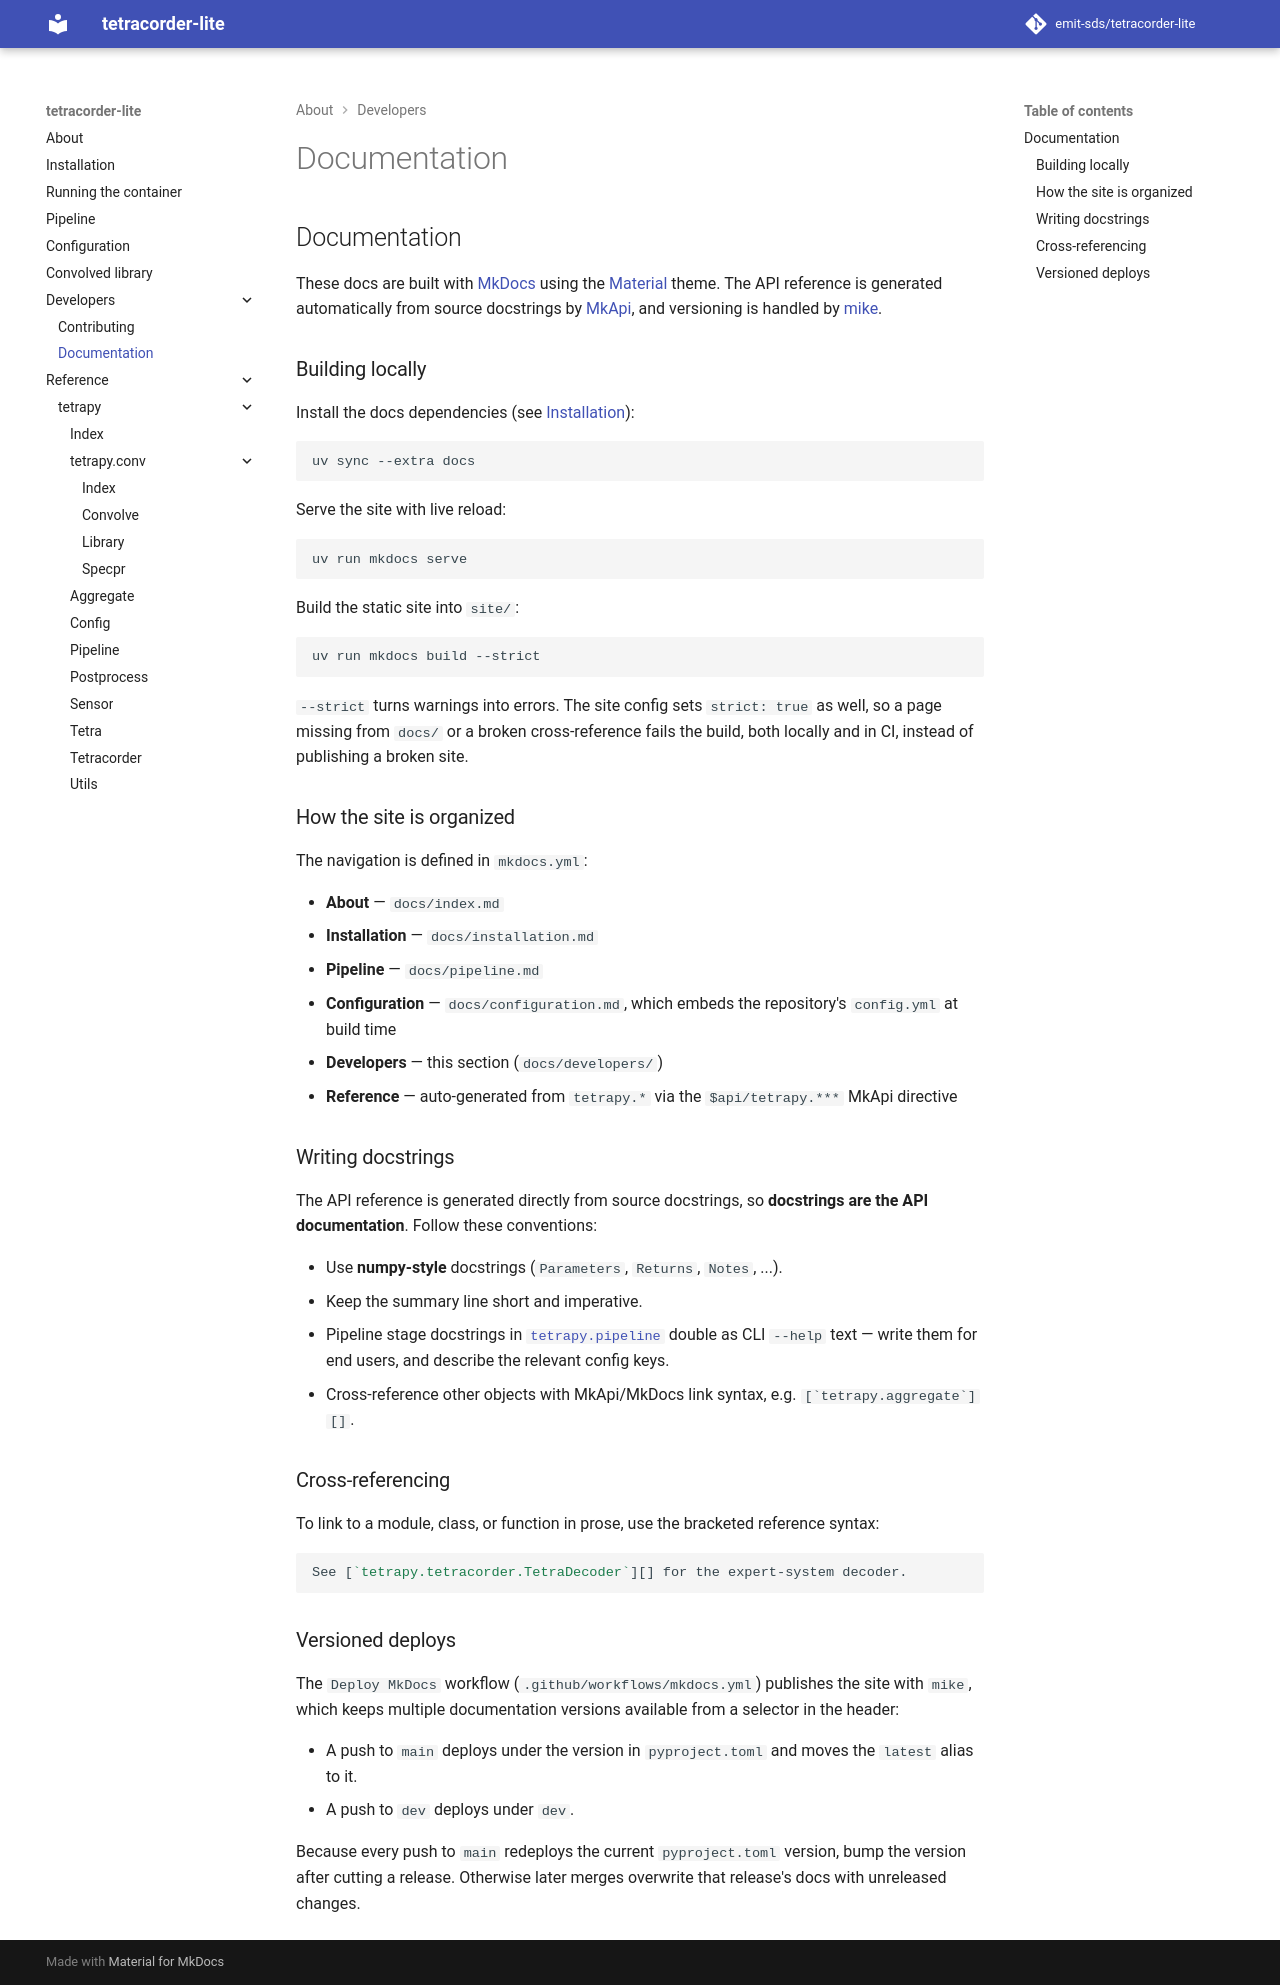

repository: emit-sds/tetracorder-lite · page: 1.1.1/developers/documentation/index.html · generator: mkdocs

# Documentation

These docs are built with [MkDocs](https://www.mkdocs.org/) using the
[Material](https://squidfunk.github.io/mkdocs-material/) theme. The API
reference is generated automatically from source docstrings by
[MkApi](https://daizutabi.github.io/mkapi/), and versioning is handled by
[mike](https://github.com/jimporter/mike).

## Building locally

Install the docs dependencies (see [Installation](../installation.md)):

```bash
uv sync --extra docs
```

Serve the site with live reload:

```bash
uv run mkdocs serve
```

Build the static site into `site/`:

```bash
uv run mkdocs build --strict
```

`--strict` turns warnings into errors. The site config sets `strict: true` as
well, so a page missing from `docs/` or a broken cross-reference fails the
build, both locally and in CI, instead of publishing a broken site.

## How the site is organized

The navigation is defined in `mkdocs.yml`:

- **About** — `docs/index.md`
- **Installation** — `docs/installation.md`
- **Pipeline** — `docs/pipeline.md`
- **Configuration** — `docs/configuration.md`, which embeds the repository's
  `config.yml` at build time
- **Developers** — this section (`docs/developers/`)
- **Reference** — auto-generated from `tetrapy.*` via the `$api/tetrapy.***`
  MkApi directive

## Writing docstrings

The API reference is generated directly from source docstrings, so **docstrings
are the API documentation**. Follow these conventions:

- Use **numpy-style** docstrings (`Parameters`, `Returns`, `Notes`, ...).
- Keep the summary line short and imperative.
- Pipeline stage docstrings in [`tetrapy.pipeline`][] double as CLI `--help`
  text — write them for end users, and describe the relevant config keys.
- Cross-reference other objects with MkApi/MkDocs link syntax, e.g.
  ``[`tetrapy.aggregate`][]``.

## Cross-referencing

To link to a module, class, or function in prose, use the bracketed reference
syntax:

```markdown
See [`tetrapy.tetracorder.TetraDecoder`][] for the expert-system decoder.
```

## Versioned deploys

The `Deploy MkDocs` workflow (`.github/workflows/mkdocs.yml`) publishes the
site with `mike`, which keeps multiple documentation versions available from a
selector in the header:

- A push to `main` deploys under the version in `pyproject.toml` and moves the
  `latest` alias to it.
- A push to `dev` deploys under `dev`.

Because every push to `main` redeploys the current `pyproject.toml` version,
bump the version after cutting a release. Otherwise later merges overwrite that
release's docs with unreleased changes.
